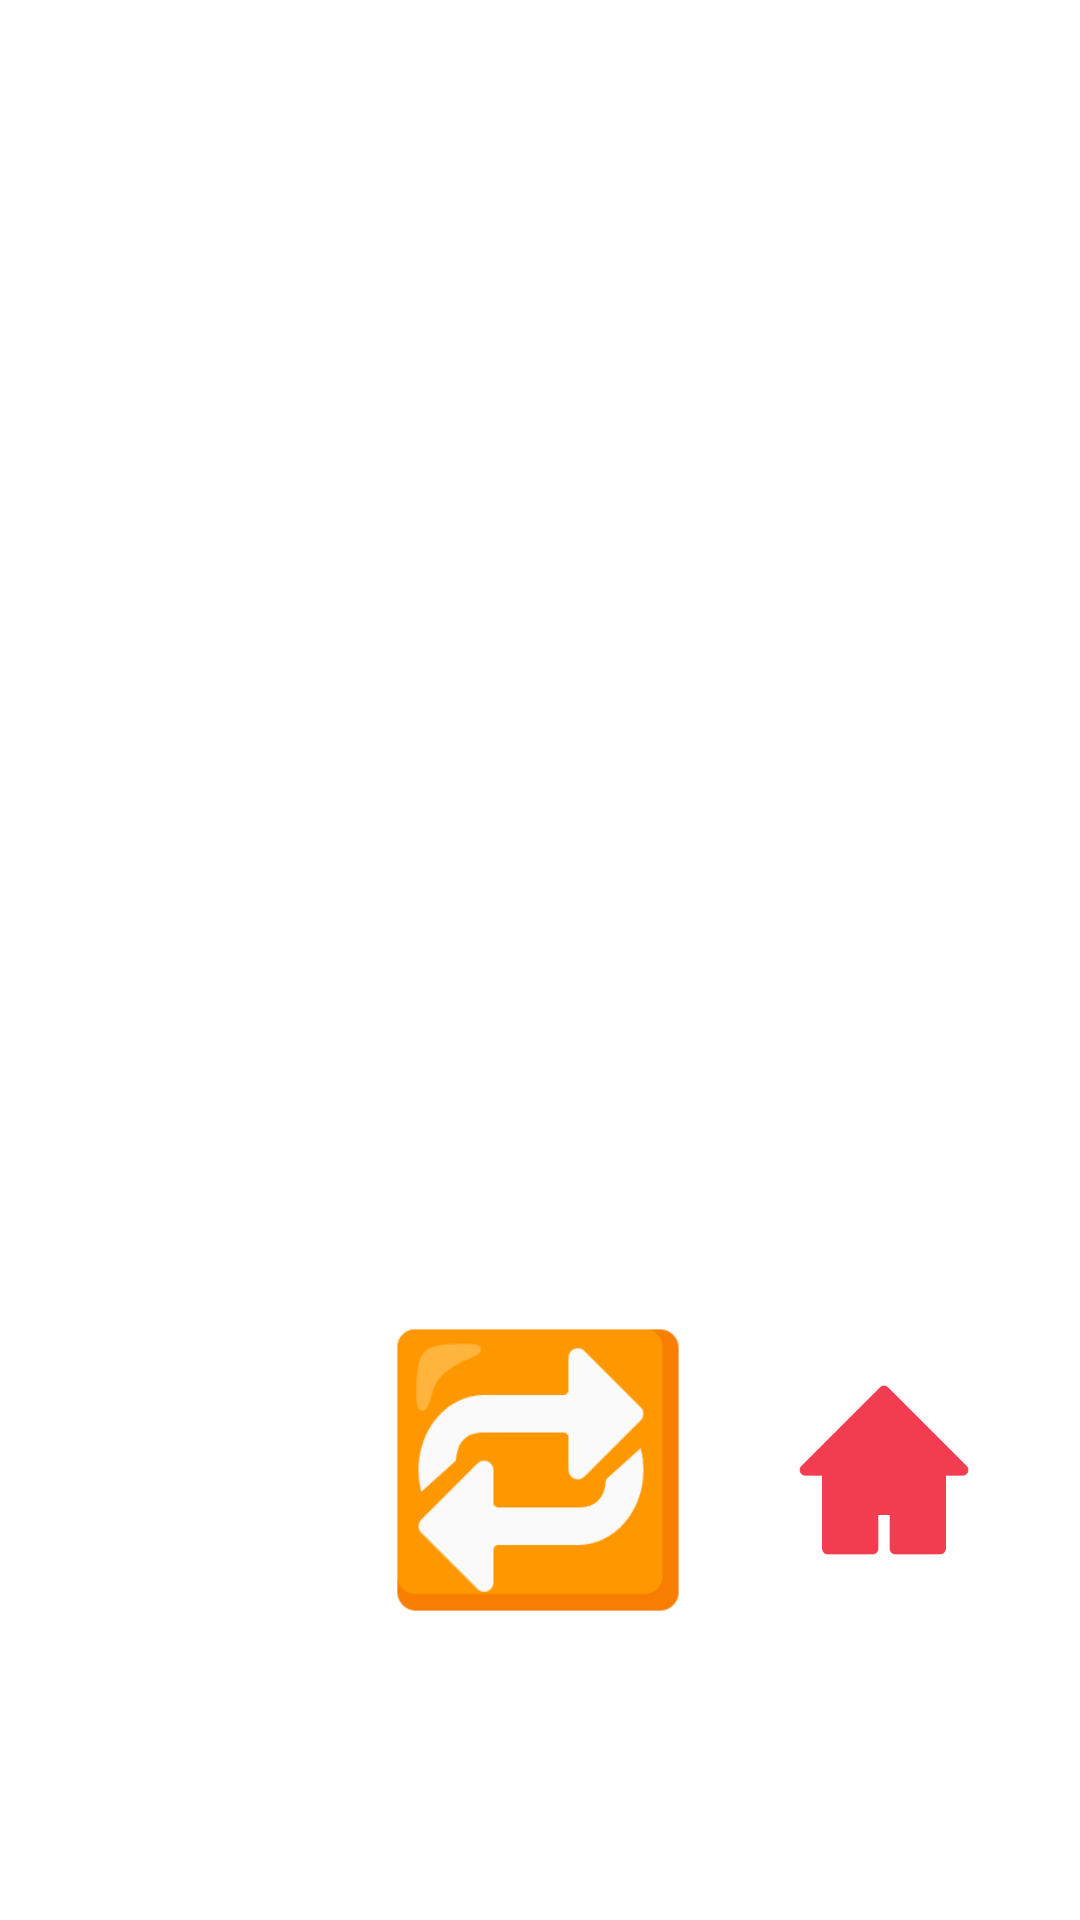

The Android layout XML behind this screen, and the referenced resources:
<!-- AndroidManifest.xml: application theme Theme.Spacy -->
<!-- res/layout/activity_result.xml -->
<?xml version="1.0" encoding="utf-8"?>
<androidx.constraintlayout.widget.ConstraintLayout xmlns:android="http://schemas.android.com/apk/res/android"
    xmlns:app="http://schemas.android.com/apk/res-auto"
    xmlns:tools="http://schemas.android.com/tools"
    android:layout_width="match_parent"
    android:layout_height="match_parent"
    tools:context=".ui.ResultActivity">

    <ImageView
        android:id="@+id/imageView2"
        android:layout_width="match_parent"
        android:layout_height="match_parent"
        android:scaleType="centerCrop"
        app:layout_constraintBottom_toBottomOf="parent"
        app:layout_constraintEnd_toEndOf="parent"
        app:layout_constraintHorizontal_bias="0.0"
        app:layout_constraintStart_toStartOf="parent"
        app:layout_constraintTop_toTopOf="parent"
        app:layout_constraintVertical_bias="0.0"
        app:srcCompat="@drawable/background" />

    <ImageView
        android:id="@+id/imageView"
        android:layout_width="match_parent"
        android:layout_height="100dp"
        android:layout_marginTop="10dp"
        android:scaleType="centerCrop"
        app:layout_constraintTop_toTopOf="@+id/imageView2"
        app:srcCompat="@drawable/game_over"
        tools:layout_editor_absoluteX="0dp" />

    <TextView
        android:id="@+id/textView"
        android:layout_width="wrap_content"
        android:layout_height="wrap_content"
        android:layout_marginStart="32dp"
        android:layout_marginTop="72dp"
        android:text="TIME SURVIVIED"
        android:textColor="@color/white"
        android:textSize="20sp"
        app:layout_constraintStart_toStartOf="parent"
        app:layout_constraintTop_toBottomOf="@+id/imageView" />

    <TextView
        android:id="@+id/textView3"
        android:layout_width="wrap_content"
        android:layout_height="wrap_content"
        android:layout_marginStart="180dp"
        android:layout_marginTop="216dp"
        android:text="KILLS"
        android:textColor="@color/white"
        android:textSize="20sp"
        app:layout_constraintStart_toStartOf="parent"
        app:layout_constraintTop_toBottomOf="@+id/imageView" />

    <TextView
        android:id="@+id/textView2"
        android:layout_width="wrap_content"
        android:layout_height="wrap_content"
        android:layout_marginLeft="50dp"
        android:text="ACCURANCY"
        android:textColor="@color/white"
        android:textSize="20sp"
        app:layout_constraintBottom_toBottomOf="@+id/textView"
        app:layout_constraintEnd_toEndOf="parent"
        app:layout_constraintStart_toEndOf="@+id/textView"
        app:layout_constraintTop_toTopOf="@+id/textView" />

    <ImageView
        android:id="@+id/imageView3"
        android:layout_width="100dp"
        android:layout_height="100dp"
        android:layout_marginBottom="100dp"
        app:layout_constraintBottom_toBottomOf="@+id/imageView2"
        app:layout_constraintEnd_toEndOf="parent"
        app:layout_constraintHorizontal_bias="0.498"
        app:layout_constraintStart_toStartOf="parent"
        app:srcCompat="@drawable/restart_btn" />

    <ImageView
        android:id="@+id/imageView4"
        android:layout_width="60dp"
        android:layout_height="60dp"
        app:layout_constraintBottom_toBottomOf="@+id/imageView3"
        app:layout_constraintEnd_toEndOf="parent"
        app:layout_constraintStart_toEndOf="@+id/imageView3"
        app:layout_constraintTop_toTopOf="@+id/imageView3"
        app:srcCompat="@drawable/home_btn" />

</androidx.constraintlayout.widget.ConstraintLayout>
<!-- resources referenced by this layout -->
<resources>
  <!-- drawable home_btn: png bitmap (drawable, 3754 bytes) -->
  <!-- drawable restart_btn: png bitmap (drawable, 6052 bytes) -->
  <style name="Theme.Spacy" parent="Theme.MaterialComponents.DayNight.DarkActionBar">
          
          <item name="colorPrimary">@color/purple_500</item>
          <item name="colorPrimaryVariant">@color/purple_700</item>
          <item name="colorOnPrimary">@color/white</item>
          
          <item name="colorSecondary">@color/teal_200</item>
          <item name="colorSecondaryVariant">@color/teal_700</item>
          <item name="colorOnSecondary">@color/black</item>
          
          <item name="android:statusBarColor">?attr/colorPrimaryVariant</item>
          
      </style>
  <!-- not gathered from this repository: default colours our renderer supplied (Android Studio template values) -->
  <color name="purple_500">#FF6200EE</color>
  <color name="purple_700">#FF3700B3</color>
  <color name="teal_200">#FF03DAC5</color>
  <color name="teal_700">#FF018786</color>
  <color name="black">#FF000000</color>
  <color name="white">#FFFFFFFF</color>
</resources>
